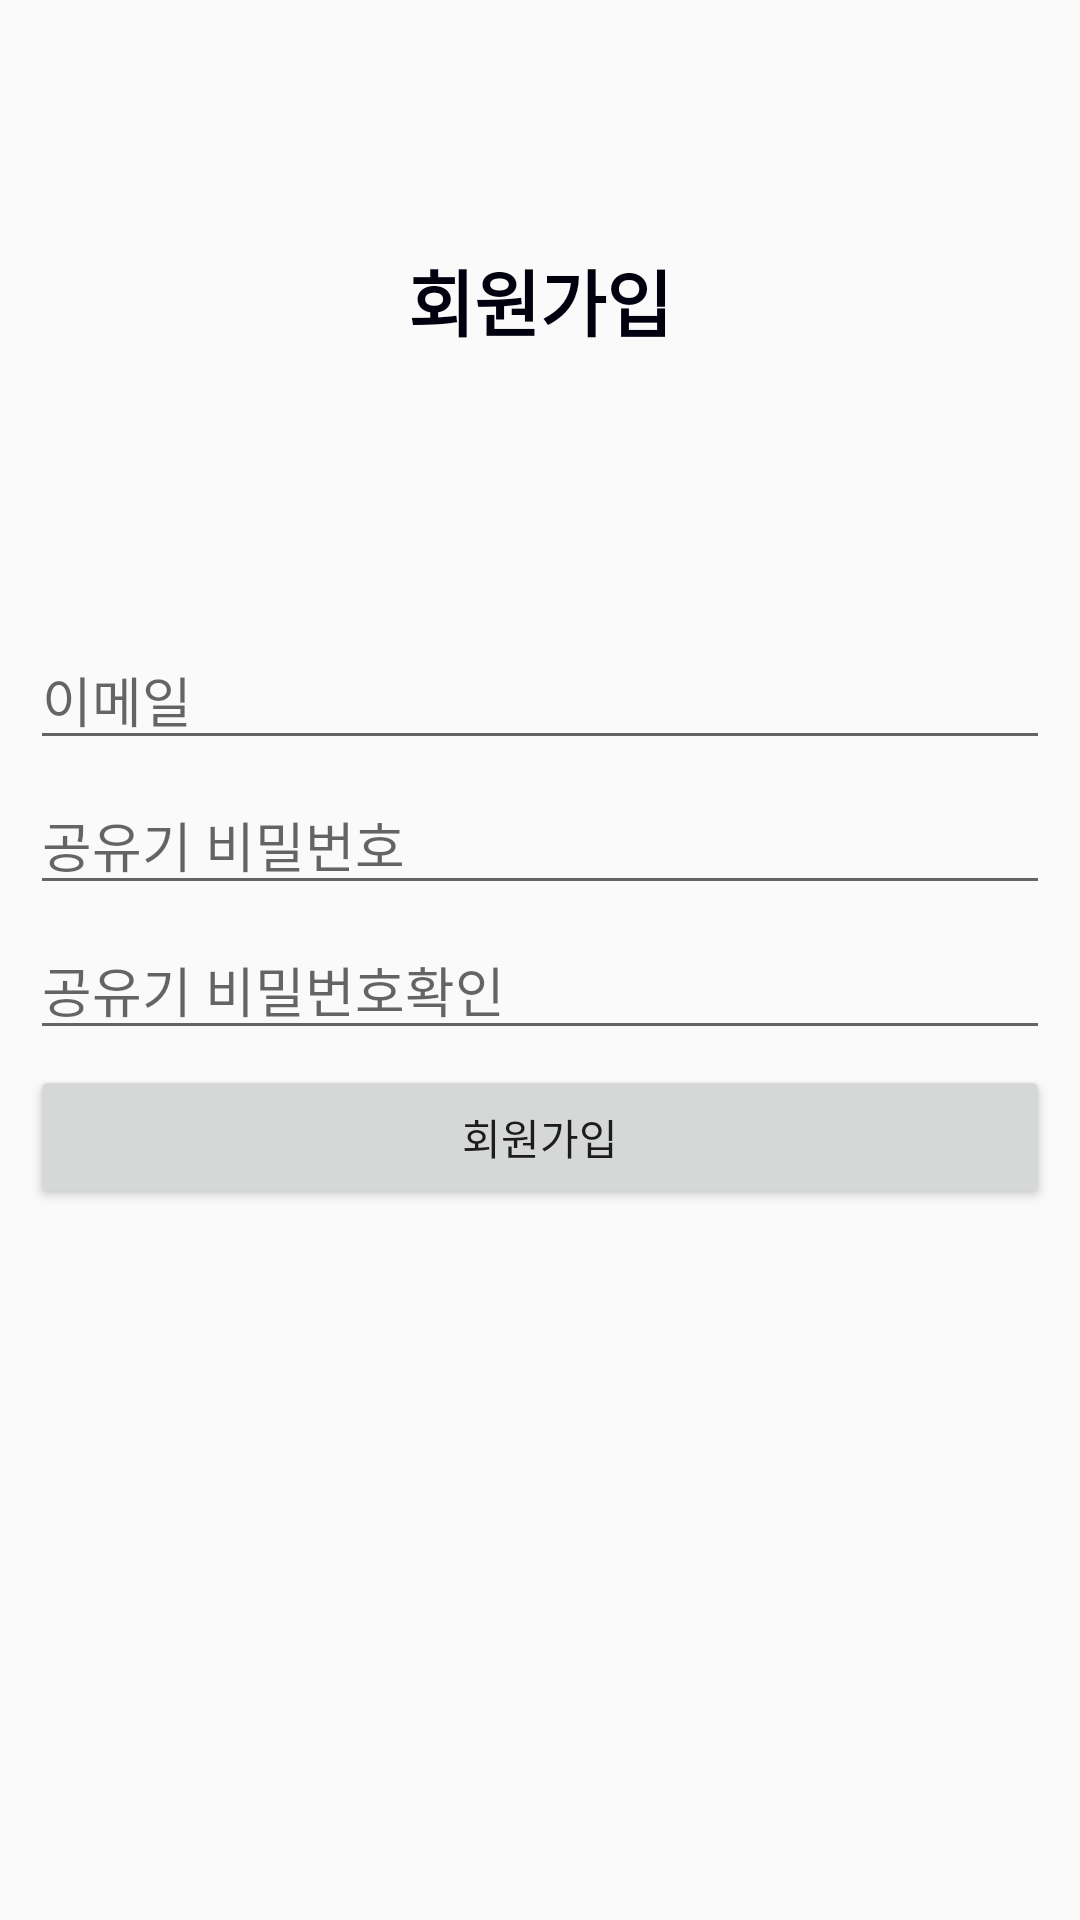

Android layout source for this screen:
<!-- AndroidManifest.xml: application theme AppTheme -->
<!-- res/layout/activity_sign_up.xml -->
<?xml version="1.0" encoding="utf-8"?>
<LinearLayout xmlns:android="http://schemas.android.com/apk/res/android"
    android:layout_width="match_parent"
    android:layout_height="match_parent"
    android:orientation="vertical">

    <TextView
        android:id="@+id/textView"
        android:layout_width="match_parent"
        android:layout_height="200dp"
        android:gravity="center"
        android:text="회원가입"
        android:textColor="@color/colorwhite"
        android:textSize="24sp"
        android:textStyle="bold" />

    <LinearLayout
        android:layout_width="match_parent"
        android:layout_height="match_parent"
        android:orientation="vertical"
        android:padding="10dp">

        <EditText
            android:id="@+id/emailEditText"
            android:layout_width="match_parent"
            android:layout_height="wrap_content"
            android:layout_marginBottom="5dp"
            android:ems="10"
            android:hint="이메일"
            android:inputType="textEmailAddress" />

        <EditText
            android:id="@+id/passwordEditTest"
            android:layout_width="match_parent"
            android:layout_height="wrap_content"
            android:layout_marginBottom="5dp"
            android:ems="10"
            android:hint="공유기 비밀번호"
            android:inputType="textPassword" />

        <EditText
            android:id="@+id/passwordCheckEditTest"
            android:layout_width="match_parent"
            android:layout_height="wrap_content"
            android:layout_marginBottom="5dp"
            android:ems="10"
            android:hint="공유기 비밀번호확인"
            android:inputType="textPassword" />

        <Button
            android:id="@+id/signUpButton"
            android:layout_width="match_parent"
            android:layout_height="wrap_content"
            android:text="회원가입" />
    </LinearLayout>
</LinearLayout>
<!-- resources referenced by this layout -->
<resources>
  <color name="colorwhite">#00000F</color>
  <style name="AppTheme" parent="Theme.AppCompat.Light.NoActionBar">
          <item name="colorPrimary">@color/colorPrimary</item>
          <item name="colorPrimaryDark">@color/colorPrimaryDark</item>
          <item name="colorAccent">@color/colorAccent</item>
  
          
          <item name="android:windowDrawsSystemBarBackgrounds" tools:targetApi="lollipop">true</item>
          
          <item name="android:statusBarColor" tools:targetApi="lollipop">#33D59F9F</item>
      </style>
  <color name="colorPrimary">#6200EE</color>
  <color name="colorPrimaryDark">#3700B3</color>
  <color name="colorAccent">#03DAC5</color>
</resources>
